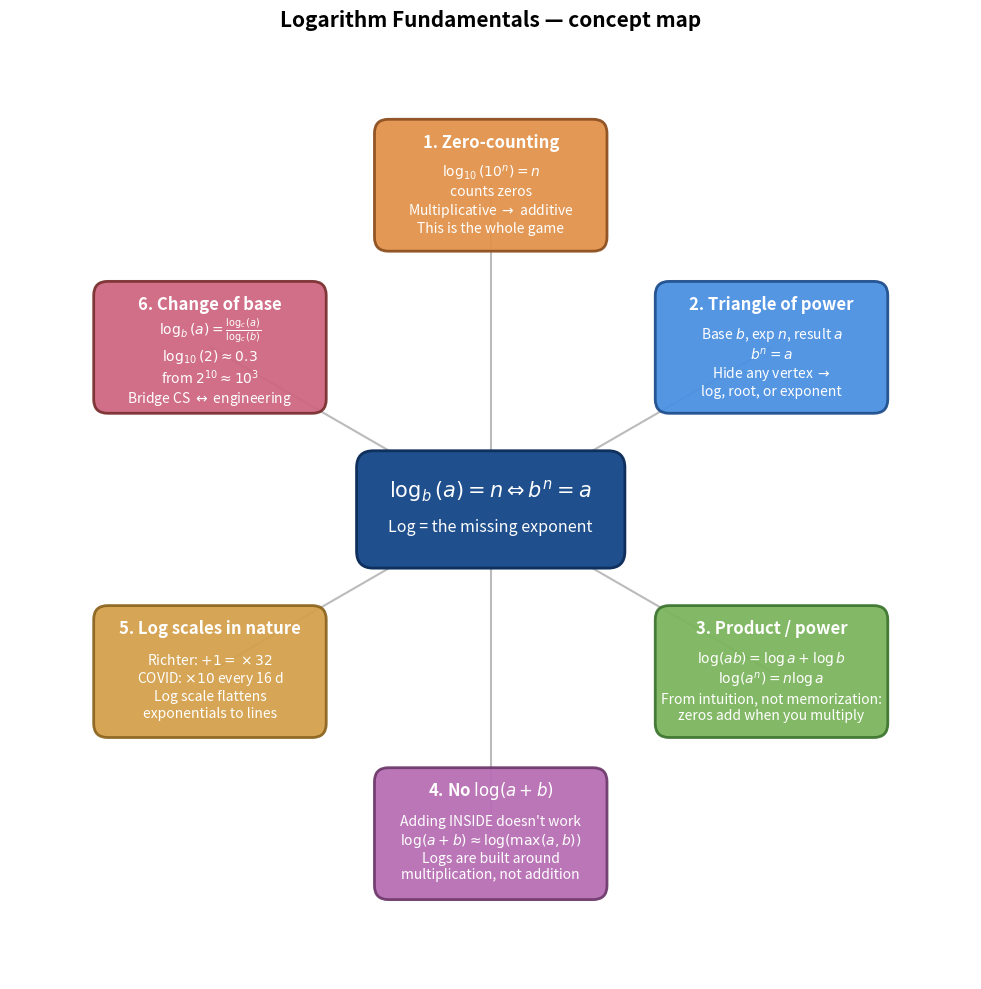

Source code (Python):
"""Generate lf_mindmap.png — concept map for Logarithm Fundamentals.

Central node = log_b(a) intuition. Six surrounding nodes covering:
1. Zero-counting intuition, 2. Triangle of power, 3. Product / power rules,
4. No log(a+b), 5. Log scales (Richter / COVID), 6. Change of base.
"""
import matplotlib.pyplot as plt
import matplotlib.patches as mpatches
from math import cos, sin, pi

fig, ax = plt.subplots(figsize=(13.5, 10))

# Center node
center_w, center_h = 4.6, 1.9
center = mpatches.FancyBboxPatch(
    (-center_w / 2, -center_h / 2), center_w, center_h,
    boxstyle='round,pad=0.1,rounding_size=0.3',
    facecolor='#1f4f8c', edgecolor='#0f2f5c', linewidth=2.0, zorder=4
)
ax.add_patch(center)
ax.text(0, 0.35, r"$\log_b(a) = n \Leftrightarrow b^n = a$",
        fontsize=15, ha='center', va='center',
        color='white', fontweight='bold', zorder=5)
ax.text(0, -0.30, "Log = the missing exponent",
        fontsize=11.5, ha='center', va='center',
        color='white', zorder=5)

topics = [
    ("1. Zero-counting",
     r"$\log_{10}(10^n) = n$" "\n"
     "counts zeros" "\n"
     "Multiplicative $\\to$ additive" "\n"
     "This is the whole game"),
    ("2. Triangle of power",
     "Base $b$, exp $n$, result $a$" "\n"
     "$b^n = a$" "\n"
     "Hide any vertex $\\to$" "\n"
     "log, root, or exponent"),
    ("3. Product / power",
     r"$\log(ab) = \log a + \log b$" "\n"
     r"$\log(a^n) = n \log a$" "\n"
     "From intuition, not memorization:" "\n"
     "zeros add when you multiply"),
    ("4. No $\\log(a+b)$",
     r"Adding INSIDE doesn't work" "\n"
     r"$\log(a+b) \approx \log(\max(a,b))$" "\n"
     "Logs are built around" "\n"
     "multiplication, not addition"),
    ("5. Log scales in nature",
     "Richter: $+1 = \\times 32$" "\n"
     "COVID: $\\times 10$ every 16 d" "\n"
     "Log scale flattens" "\n"
     "exponentials to lines"),
    ("6. Change of base",
     r"$\log_b(a) = \frac{\log_c(a)}{\log_c(b)}$" "\n"
     r"$\log_{10}(2) \approx 0.3$" "\n"
     "from $2^{10} \\approx 10^3$" "\n"
     "Bridge CS $\\leftrightarrow$ engineering"),
]

node_palette = [
    ('#e2924a', '#8c4f1f'),  # orange
    ('#4a90e2', '#1f4f8c'),  # blue
    ('#7bb55c', '#3d7530'),  # green
    ('#b76db4', '#6e3a6c'),  # purple
    ('#d4a04a', '#8c6520'),  # yellow
    ('#cd6680', '#7a3030'),  # red
]

n_topics = len(topics)
radius = 5.8
box_w, box_h = 4.0, 2.2

for i, ((title, body), (fc, ec)) in enumerate(zip(topics, node_palette)):
    theta = pi / 2 - i * (2 * pi / n_topics)
    x = radius * cos(theta)
    y = radius * sin(theta)

    ax.plot([0, x], [0, y], color='#bbbbbb', linewidth=1.5,
            linestyle='-', zorder=1)
    box = mpatches.FancyBboxPatch(
        (x - box_w / 2, y - box_h / 2), box_w, box_h,
        boxstyle='round,pad=0.08,rounding_size=0.25',
        facecolor=fc, edgecolor=ec, linewidth=2.0, alpha=0.94, zorder=2
    )
    ax.add_patch(box)
    ax.text(x, y + box_h / 2 - 0.32, title,
            fontsize=12, ha='center', va='center',
            color='white', fontweight='bold', zorder=3)
    ax.text(x, y - 0.25, body,
            fontsize=10, ha='center', va='center',
            color='white', zorder=3)

ax.set_title("Logarithm Fundamentals — concept map",
             fontsize=15, pad=10, fontweight='bold')

ax.set_xlim(-8.6, 8.6)
ax.set_ylim(-8.4, 8.4)
ax.set_aspect('equal')
ax.axis('off')

plt.tight_layout()
plt.savefig('lf_mindmap.png', dpi=220,
            bbox_inches='tight', facecolor='white')
plt.close()
print("Saved lf_mindmap.png")
